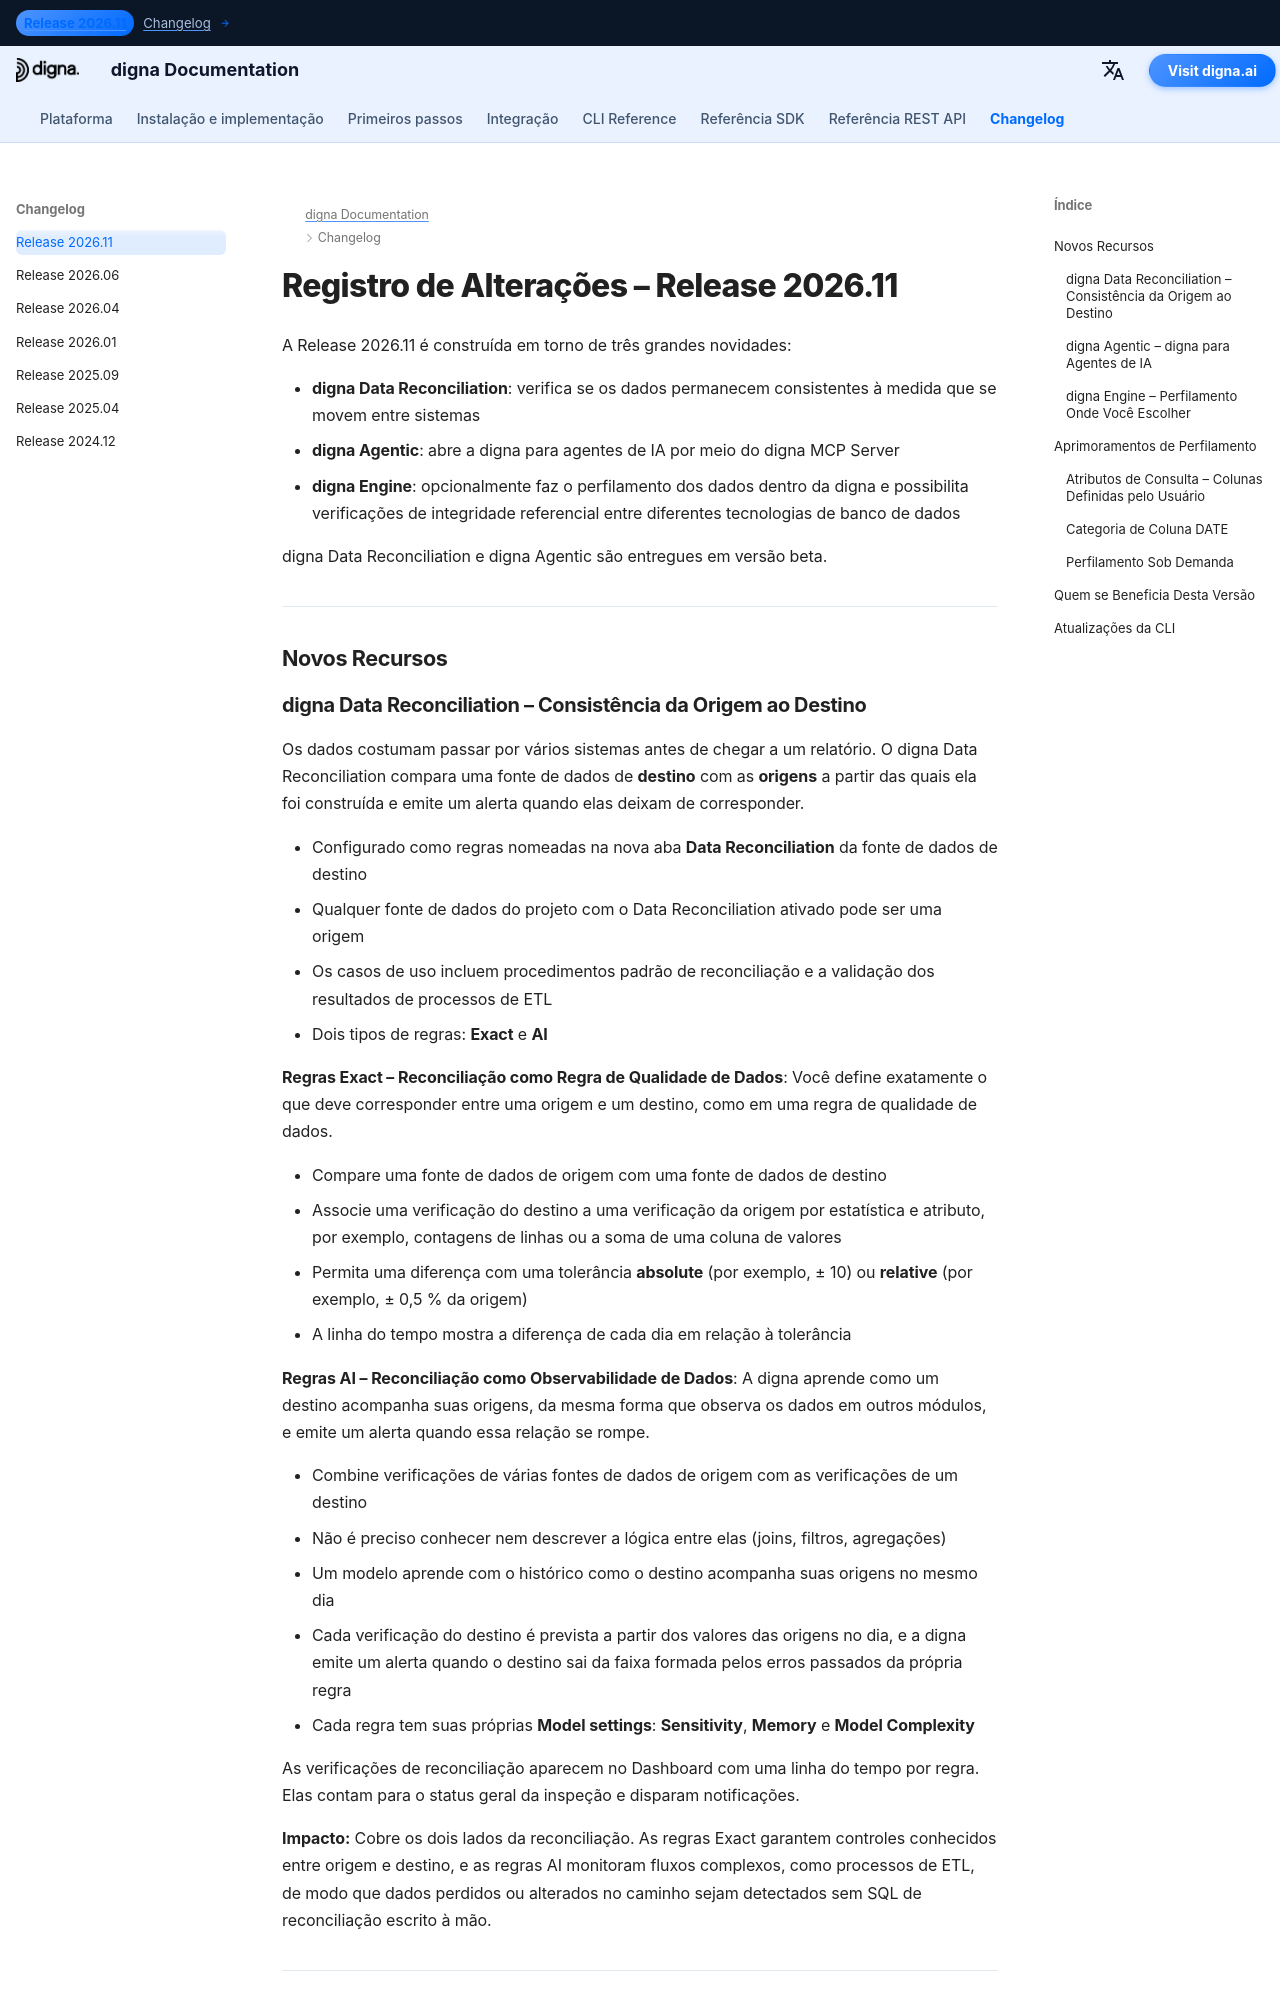

repository: dignaai/digna-docs · page: pt/changelog/Release_202611/index.html · generator: mkdocs

---
title: digna Release 2026.11 | Data Reconciliation, digna Agentic & digna Engine
description: Saiba o que há de novo na digna Release 2026.11. Esta versão apresenta três grandes novidades - digna Data Reconciliation, digna Agentic com o digna MCP Server e o digna Engine, que possibilita verificações de integridade referencial entre diferentes tecnologias de banco de dados.
keywords: digna Release 2026.11, registro de alterações digna, digna Data Reconciliation, reconciliação de dados, validação de ETL, reconciliação de origem para destino, digna Agentic, digna MCP Server, agentes de IA qualidade de dados, digna Engine, integridade referencial entre conexões, atributos de consulta, perfilamento de dados, observabilidade de dados
image: /assets/logo_square.png
---

# Registro de Alterações – Release 2026.11  

A Release 2026.11 é construída em torno de três grandes novidades:

- **digna Data Reconciliation**: verifica se os dados permanecem consistentes à medida que se movem entre sistemas  
- **digna Agentic**: abre a digna para agentes de IA por meio do digna MCP Server  
- **digna Engine**: opcionalmente faz o perfilamento dos dados dentro da digna e possibilita verificações de integridade referencial entre diferentes tecnologias de banco de dados  

digna Data Reconciliation e digna Agentic são entregues em versão beta.

---

## Novos Recursos
